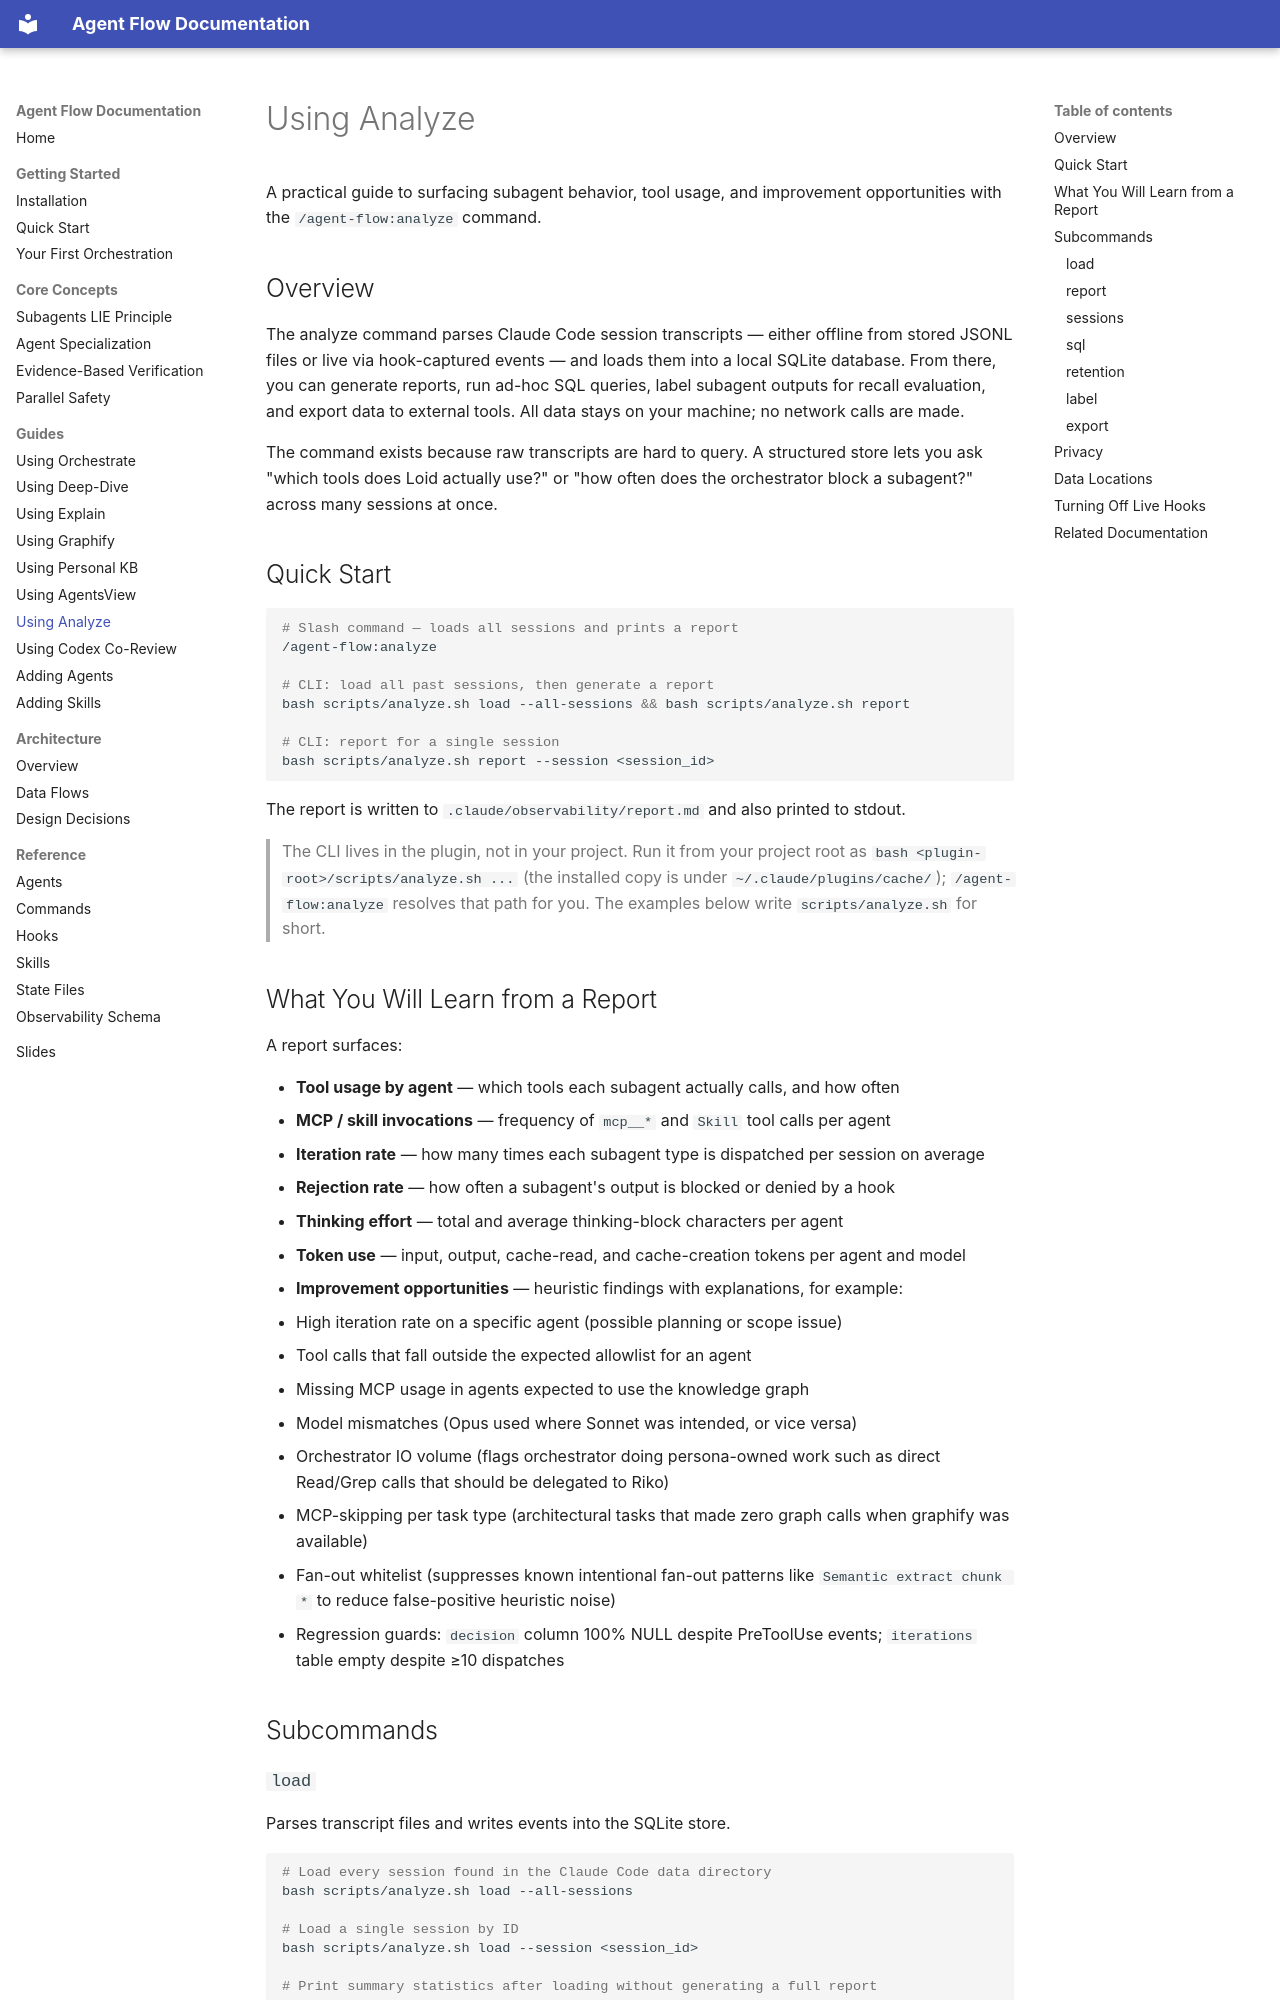

repository: josix/agent-flow · page: guides/using-analyze/index.html · generator: mkdocs

# Using Analyze

A practical guide to surfacing subagent behavior, tool usage, and improvement opportunities with the `/agent-flow:analyze` command.

## Overview

The analyze command parses Claude Code session transcripts — either offline from stored JSONL files or live via hook-captured events — and loads them into a local SQLite database. From there, you can generate reports, run ad-hoc SQL queries, label subagent outputs for recall evaluation, and export data to external tools. All data stays on your machine; no network calls are made.

The command exists because raw transcripts are hard to query. A structured store lets you ask "which tools does Loid actually use?" or "how often does the orchestrator block a subagent?" across many sessions at once.

## Quick Start

```bash
# Slash command — loads all sessions and prints a report
/agent-flow:analyze

# CLI: load all past sessions, then generate a report
bash scripts/analyze.sh load --all-sessions && bash scripts/analyze.sh report

# CLI: report for a single session
bash scripts/analyze.sh report --session <session_id>
```

The report is written to `.claude/observability/report.md` and also printed to stdout.

> The CLI lives in the plugin, not in your project. Run it from your project root as
> `bash <plugin-root>/scripts/analyze.sh ...` (the installed copy is under
> `~/.claude/plugins/cache/`); `/agent-flow:analyze` resolves that path for you.
> The examples below write `scripts/analyze.sh` for short.
